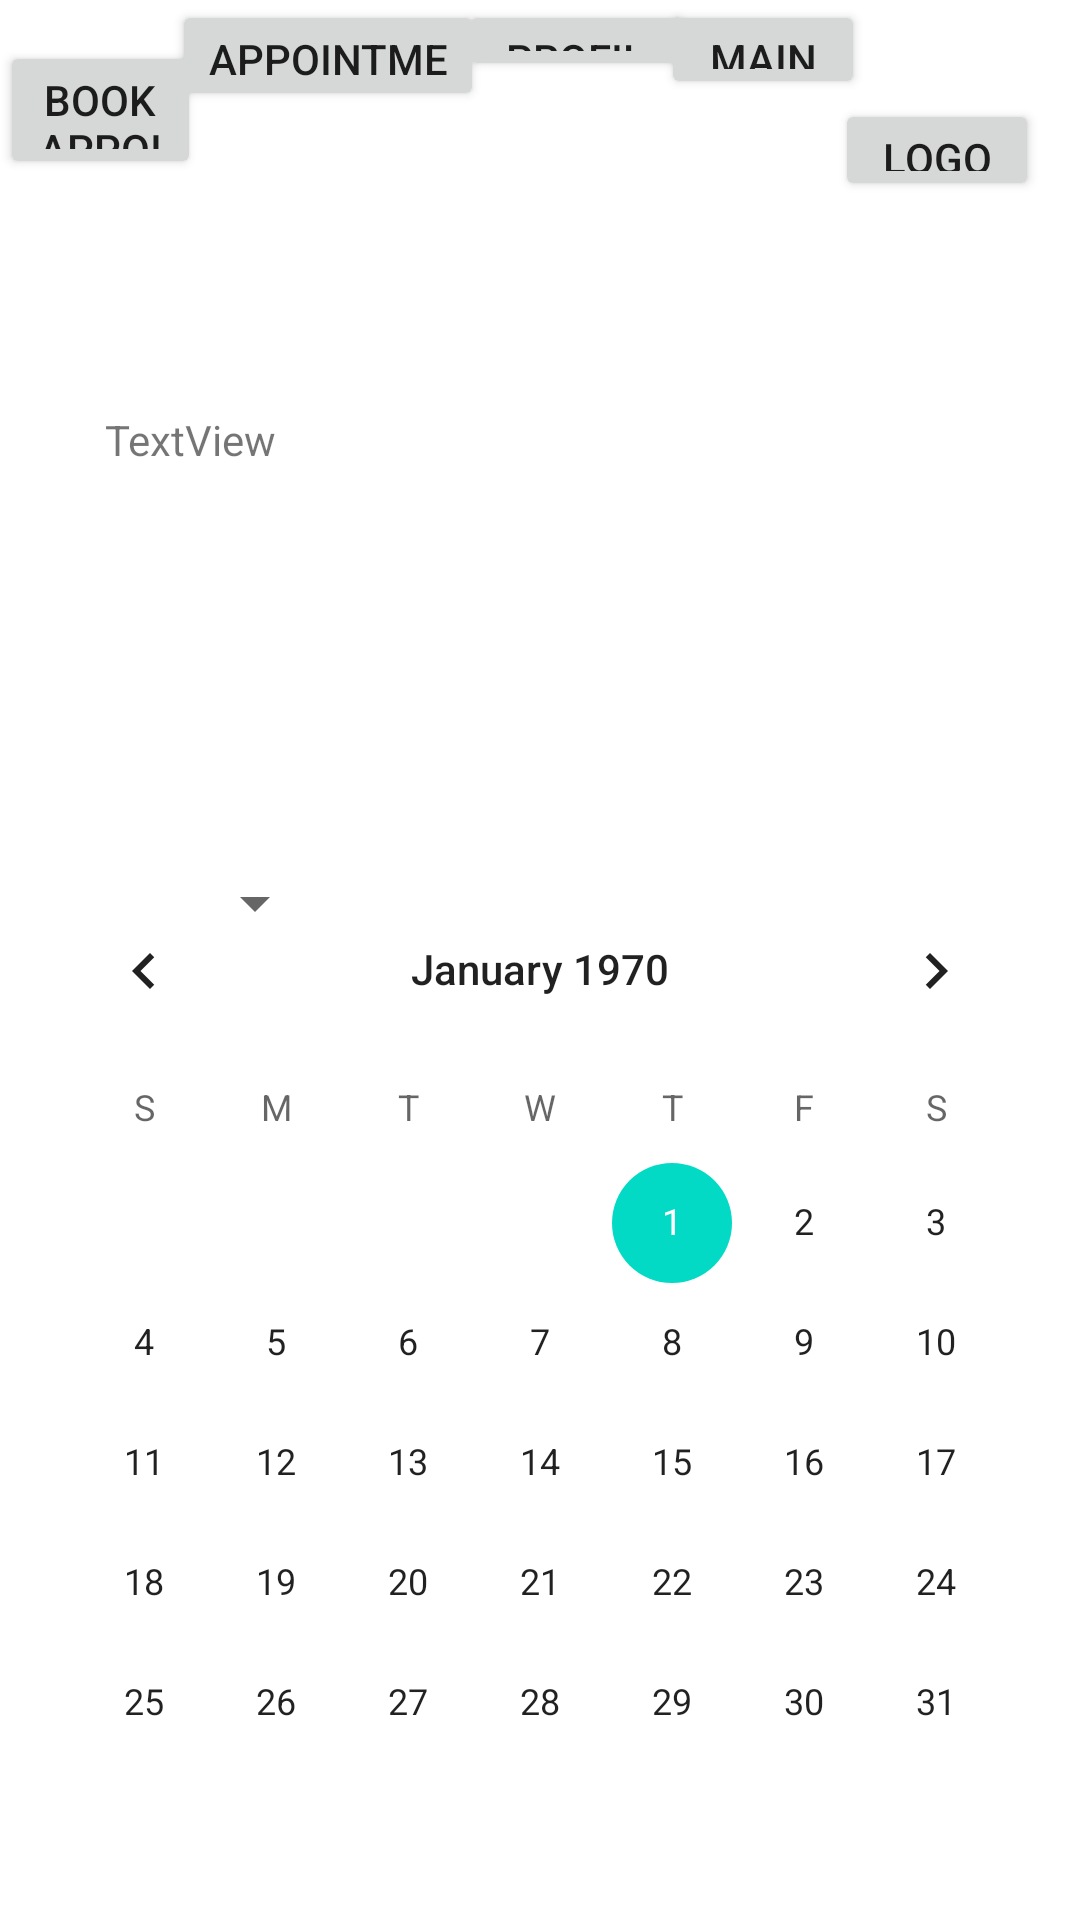

Here is an Android app screen rendered from its layout file. Give the layout XML and the strings, colors and styles it references.
<!-- AndroidManifest.xml: application theme Theme.OILlaundry -->
<!-- res/layout/activity_welcome.xml -->
<?xml version="1.0" encoding="utf-8"?>
<androidx.constraintlayout.widget.ConstraintLayout xmlns:android="http://schemas.android.com/apk/res/android"
    xmlns:app="http://schemas.android.com/apk/res-auto"
    xmlns:tools="http://schemas.android.com/tools"
    android:id="@+id/m1"
    android:layout_width="match_parent"
    android:layout_height="match_parent"
    tools:context=".WelcomActivity">

    <Button
        android:id="@+id/button_Queues_I_booked"
        android:layout_width="104dp"
        android:layout_height="37dp"
        android:onClick="buttonQueuesIBooked"
        android:text="appointment that was booked"
        app:layout_constraintEnd_toEndOf="parent"
        app:layout_constraintHorizontal_bias="0.224"
        app:layout_constraintStart_toStartOf="parent"
        tools:layout_editor_absoluteY="16dp" />

    











    <Button
        android:id="@+id/button_main"
        android:layout_width="68dp"
        android:layout_height="33dp"
        android:onClick="main"
        android:text="main"
        app:layout_constraintEnd_toEndOf="parent"
        app:layout_constraintHorizontal_bias="0.755"
        app:layout_constraintStart_toStartOf="parent"
        tools:layout_editor_absoluteY="26dp" />

    <Button
        android:id="@+id/button_book_appointment"
        android:layout_width="67dp"
        android:layout_height="46dp"
        android:onClick="bookAppointment"
        android:text="Book appointment"
        app:layout_constraintBottom_toBottomOf="parent"
        app:layout_constraintEnd_toEndOf="parent"
        app:layout_constraintHorizontal_bias="0.0"
        app:layout_constraintStart_toStartOf="parent"
        app:layout_constraintTop_toTopOf="parent"
        app:layout_constraintVertical_bias="0.023" />

    <Button
        android:id="@+id/button_profile"
        android:layout_width="78dp"
        android:layout_height="27dp"
        android:onClick="profile"
        android:text="Profile"
        app:layout_constraintEnd_toEndOf="parent"
        app:layout_constraintHorizontal_bias="0.543"
        app:layout_constraintStart_toStartOf="parent"
        tools:layout_editor_absoluteY="26dp" />

    <Button
        android:id="@+id/button_logout"
        android:layout_width="68dp"
        android:layout_height="34dp"
        android:onClick="logout"
        android:text="Logout"
        app:layout_constraintBottom_toBottomOf="parent"
        app:layout_constraintEnd_toEndOf="parent"
        app:layout_constraintHorizontal_bias="0.953"
        app:layout_constraintStart_toStartOf="parent"
        app:layout_constraintTop_toBottomOf="@+id/button_main"
        app:layout_constraintVertical_bias="0.0" />

    <CalendarView
        android:id="@+id/calendarService"
        android:layout_width="wrap_content"
        android:layout_height="wrap_content"
        app:layout_constraintBottom_toBottomOf="parent"
        app:layout_constraintEnd_toEndOf="parent"
        app:layout_constraintHorizontal_bias="0.491"
        app:layout_constraintStart_toStartOf="parent"
        app:layout_constraintTop_toTopOf="parent"
        app:layout_constraintVertical_bias="0.959" />

    <TextView
        android:id="@+id/textCal"
        android:layout_width="261dp"
        android:layout_height="92dp"
        android:text="TextView"
        app:layout_constraintBottom_toBottomOf="parent"
        app:layout_constraintEnd_toEndOf="parent"
        app:layout_constraintHorizontal_bias="0.353"
        app:layout_constraintStart_toStartOf="parent"
        app:layout_constraintTop_toTopOf="parent"
        app:layout_constraintVertical_bias="0.25" />

    <Spinner
        android:id="@+id/orderTime"
        android:layout_width="77dp"
        android:layout_height="50dp"
        android:entries="@array/Time"
        app:layout_constraintBottom_toBottomOf="@+id/calendarService"
        app:layout_constraintEnd_toEndOf="parent"
        app:layout_constraintHorizontal_bias="0.113"
        app:layout_constraintStart_toStartOf="parent"
        app:layout_constraintTop_toTopOf="parent"
        app:layout_constraintVertical_bias="0.478" />
    android:prompt="@string/Time_prompt" />


</androidx.constraintlayout.widget.ConstraintLayout>
<!-- resources referenced by this layout -->
<resources>
  <string-array name="Time">
          <item>11:00</item>
          <item>11:30</item>
          <item>12:00</item>
          <item>12:30</item>
          <item>13:00</item>
          <item>13:30</item>
          <item>14:00</item>
          <item>14:30</item>
          <item>15:00</item>
          <item>15:30</item>
          <item>16:00</item>
          <item>16:30</item>
          <item>17:00</item>
          <item>17:30</item>
          <item>18:00</item>
          <item>18:30</item>
          <item>19:00</item>
      </string-array>
  <string name="Time_prompt">Choose a time</string>
  <style name="Theme.OILlaundry" parent="Theme.MaterialComponents.DayNight.DarkActionBar">
          
          <item name="colorPrimary">@color/purple_500</item>
          <item name="colorPrimaryVariant">@color/purple_700</item>
          <item name="colorOnPrimary">@color/white</item>
          
          <item name="colorSecondary">@color/teal_200</item>
          <item name="colorSecondaryVariant">@color/teal_700</item>
          <item name="colorOnSecondary">@color/black</item>
          
          <item name="android:statusBarColor" tools:targetApi="l">?attr/colorPrimaryVariant</item>
          
      </style>
  <!-- not gathered from this repository: default colours our renderer supplied (Android Studio template values) -->
  <color name="purple_500">#FF6200EE</color>
  <color name="purple_700">#FF3700B3</color>
  <color name="teal_200">#FF03DAC5</color>
  <color name="teal_700">#FF018786</color>
  <color name="black">#FF000000</color>
  <color name="white">#FFFFFFFF</color>
</resources>
